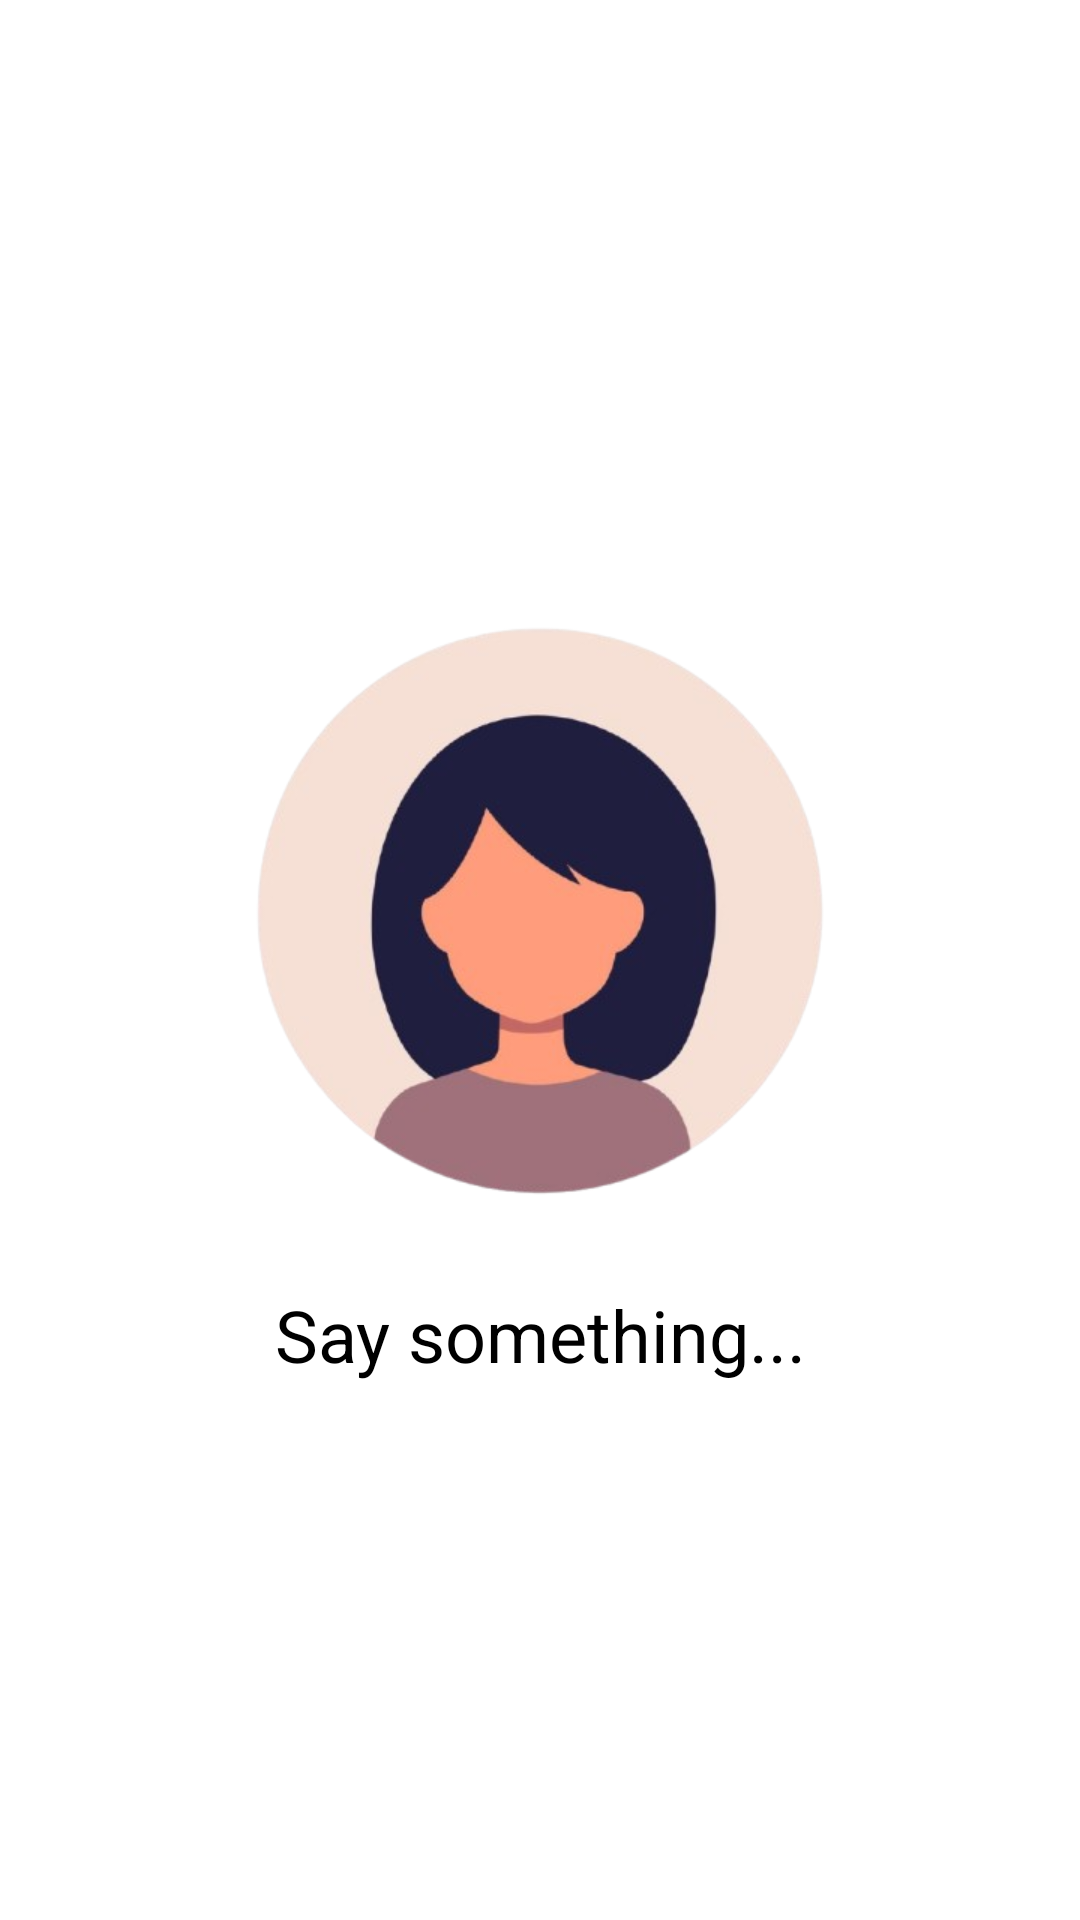

Layout XML and referenced resources for this Android screen:
<!-- AndroidManifest.xml: application theme Theme.AidaApplication -->
<!-- res/layout/default_screen.xml -->
<?xml version="1.0" encoding="utf-8"?>
<LinearLayout xmlns:android="http://schemas.android.com/apk/res/android"
    android:orientation="vertical"
    android:layout_width="match_parent"
    android:layout_height="match_parent"
    android:background="?attr/colorBackground">   

    <LinearLayout
        android:id="@+id/main_parent"
        android:orientation="vertical"
        android:gravity="center"
        android:layout_width="match_parent"
        android:layout_height="match_parent"
        android:background="?attr/colorBackground">  

        <ImageView
            android:id="@+id/aida_avatar"
            android:layout_width="250dp"
            android:layout_height="250dp"
            android:src="@drawable/avatar_aida"
            android:background="@android:color/transparent"/>

        <TextView
            android:id="@+id/command_hint"
            android:layout_width="wrap_content"
            android:layout_height="wrap_content"
            android:text="Say something..."
            android:textSize="24sp"
            android:gravity="center"
            android:textColor="?attr/colorOnBackground"/> 
    </LinearLayout>

</LinearLayout>
<!-- resources referenced by this layout -->
<resources>
  <!-- drawable avatar_aida: png bitmap (drawable, 94446 bytes) -->
  <style name="Theme.AidaApplication" parent="Theme.MaterialComponents.DayNight.NoActionBar">
          
          <item name="android:statusBarColor">@android:color/transparent</item>
          <item name="android:navigationBarColor">@android:color/black</item>
          <item name="android:windowLightStatusBar">true</item>
          <item name="android:windowLightNavigationBar">true</item>
  
          
          <item name="colorPrimary">@color/purple_500</item>
          <item name="colorPrimaryVariant">@color/purple_700</item>
          <item name="colorOnPrimary">@color/white</item>
  
          <item name="colorSecondary">@color/teal_200</item>
          <item name="colorSecondaryVariant">@color/teal_700</item>
          <item name="colorOnSecondary">@color/black</item>
  
          <item name="colorSurface">@color/white</item>
          <item name="colorOnSurface">@color/black</item>
  
          <item name="colorBackground">@color/white</item>
          <item name="colorOnBackground">@color/black</item>
      </style>
  <color name="purple_500">#FF6200EE</color>
  <color name="purple_700">#FF3700B3</color>
  <color name="white">#FFFFFFFF</color>
  <color name="teal_200">#FF03DAC5</color>
  <color name="teal_700">#FF018786</color>
  <color name="black">#FF000000</color>
</resources>
